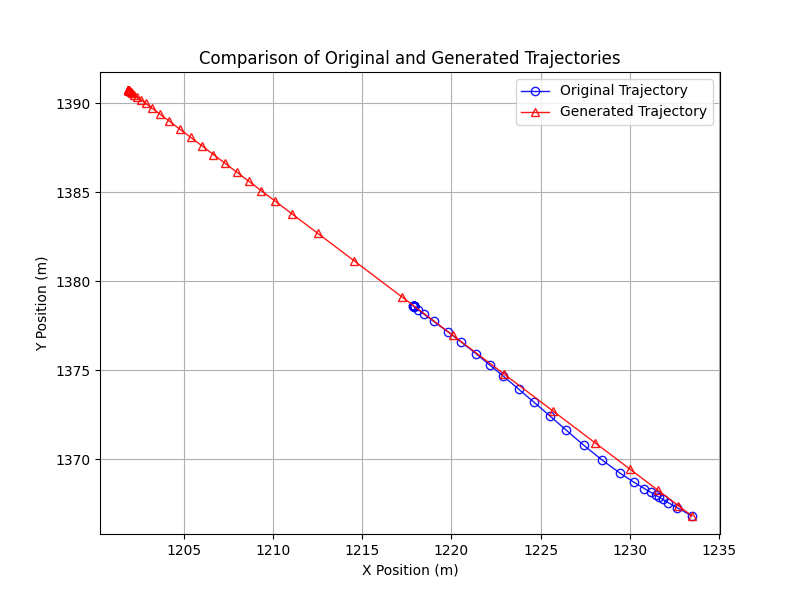

The data file committed next to this chart (first rows):
vehicle_id, timestamp, t, x, y, delta_x, delta_y, front_vehicle, stop_line_token, stop_line_need_stop, x_new, y_new, PET_origin, PET_MPC
ego_vehicle, 1535730595, 1535730595, 1233, 1367, 0.0, 0.0, 0, , , 1233, 1367, 7.275, 7.275
ego_vehicle, 1535730595, 1535730596, 1233, 1367, 0.0, 0.0, 0, , , 1233, 1367, 12, 8.139
ego_vehicle, 1535730596, 1535730596, 1232, 1368, 0.0, 0.0, 0, , , 1232, 1368, 19.26, 8.729
ego_vehicle, 1535730596, 1535730596, 1232, 1368, 0.0, 0.0, 0, , , 1231, 1368, 29.87, 9.382
ego_vehicle, 1535730597, 1535730597, 1232, 1368, 0.0, 0.0, 0, , , 1231, 1369, 45.56, 9.834
ego_vehicle, 1535730597, 1535730598, 1231, 1368, 0.0, 0.0, 0, , , 1230, 1369, 27.9, 10.16
ego_vehicle, 1535730598, 1535730598, 1231, 1368, 0.0, 0.0, 0, , , 1230, 1370, 22.53, 10.59
ego_vehicle, 1535730598, 1535730598, 1231, 1368, 0.0, 0.0, 0, , , 1229, 1370, 14.67, 10.84
ego_vehicle, 1535730599, 1535730599, 1230, 1369, 0.0, 0.0, 0, , , 1228, 1371, 11.31, 10.97
ego_vehicle, 1535730599, 1535730600, 1229, 1369, 0.0, 0.0, 0, , , 1228, 1371, 6.467, 8.383
ego_vehicle, 1535730600, 1535730600, 1228, 1370, 0.0, 0.0, 0, , , 1227, 1372, 5.827, 9.3
ego_vehicle, 1535730600, 1535730600, 1227, 1371, 0.0, 0.0, 0, , , 1226, 1372, 6.104, 9.926
ego_vehicle, 1535730601, 1535730601, 1226, 1372, 0.0, 0.0, 0, , , 1226, 1373, 6.535, 10.34
ego_vehicle, 1535730601, 1535730602, 1226, 1372, 0.0, 0.0, 0, , , 1225, 1373, 6.605, 10.51
ego_vehicle, 1535730602, 1535730602, 1225, 1373, 0.0, 0.0, 0, , , 1225, 1373, 6.938, 10.63
ego_vehicle, 1535730602, 1535730602, 1224, 1374, 0.0, 0.0, 0, , , 1224, 1374, 6.908, 10.54
ego_vehicle, 1535730603, 1535730603, 1223, 1375, 0.0, 0.0, 0, , , 1224, 1374, 7.762, 10.45
ego_vehicle, 1535730603, 1535730604, 1222, 1375, 0.0, 0.0, 0, , , 1223, 1375, 7.126, 10.35
ego_vehicle, 1535730604, 1535730604, 1221, 1376, 0.0, 0.0, 0, , , 1222, 1375, 6.551, 10.3
ego_vehicle, 1535730604, 1535730604, 1221, 1377, 0.0, 0.0, 0, , , 1222, 1376, 7.744, 10.3
ego_vehicle, 1535730605, 1535730605, 1220, 1377, 0.0, 0.0, 0, , , 1221, 1376, 6.797, 10.01
ego_vehicle, 1535730605, 1535730606, 1219, 1378, 0.0, 0.0, 0, , , 1221, 1377, 9.323, 9.798
ego_vehicle, 1535730606, 1535730606, 1218, 1378, 0.0, 0.0, 0, , , 1220, 1377, 13.68, 9.465
ego_vehicle, 1535730606, 1535730606, 1218, 1378, 0.0, 0.0, 0, , , 1219, 1378, 21.03, 9.221
ego_vehicle, 1535730607, 1535730607, 1218, 1379, 0.0, 0.0, 0, , , 1219, 1378, 87.82, 8.989
ego_vehicle, 1535730607, 1535730608, 1218, 1379, 0.0, 0.0, 0, , , 1218, 1378, 335.3, 8.722
ego_vehicle, 1535730608, 1535730608, 1218, 1379, 0.0, 0.0, 0, , , 1218, 1379, 1041, 8.455
ego_vehicle, 1535730608, 1535730608, 1218, 1379, 0.0, 0.0, 0, , , 1217, 1379, 1413, 8.187
ego_vehicle, 1535730609, 1535730609, 1218, 1379, 0.0, 0.0, 0, , , 1217, 1380, 1700, 7.914
ego_vehicle, 1535730609, 1535730610, 1218, 1379, 0.0, 0.0, 0, , , 1216, 1380, 2035, 7.634
ego_vehicle, 1535730610, 1535730610, 1218, 1379, 0.0, 0.0, 0, , , 1216, 1380, 2396, 7.339
ego_vehicle, 1535730610, 1535730610, 1218, 1379, 0.0, 0.0, 0, , , 1215, 1381, 2838, 7.036
ego_vehicle, 1535730611, 1535730611, 1218, 1379, 0.0, 0.0, 0, , , 1215, 1381, 3322, 6.725
ego_vehicle, 1535730611, 1535730612, 1218, 1379, 0.0, 0.0, 0, , , 1214, 1381, 3885, 6.406
ego_vehicle, 1535730612, 1535730612, 1218, 1379, 0.0, 0.0, 0, , , 1214, 1382, 4167, 6.081
ego_vehicle, 1535730612, 1535730612, 1218, 1379, 0.0, 0.0, 0, , , 1213, 1382, 4553, 5.743
ego_vehicle, 1535730613, 1535730613, 1218, 1379, 0.0, 0.0, 0, , , 1213, 1382, 7963, 5.397
ego_vehicle, 1535730613, 1535730614, 1218, 1379, 0.0, 0.0, 0, , , 1213, 1383, 7324, 5.042
ego_vehicle, 1535730614, 1535730614, 1218, 1379, 0.0, 0.0, 0, , , 1212, 1383, , 
0ecc7728968a4b37ba82150a406b54e2, 1535730595, 1535730595, 1216, 1364, 14.03, 11.1, 0, , , , , 7.275, 7.275
0ecc7728968a4b37ba82150a406b54e2, 1535730595, 1535730596, 1219, 1362, 9.188, 10.74, 0, , , , , 12, 8.139
0ecc7728968a4b37ba82150a406b54e2, 1535730596, 1535730596, 1223, 1361, 4.524, 10.46, 0, , , , , 19.26, 8.729
0ecc7728968a4b37ba82150a406b54e2, 1535730596, 1535730596, 1227, 1359, -0.1124, 10.26, 0, , , , , 29.87, 9.382
0ecc7728968a4b37ba82150a406b54e2, 1535730597, 1535730597, 1231, 1357, -4.9, 10.05, 0, , , , , 45.56, 9.834
0ecc7728968a4b37ba82150a406b54e2, 1535730597, 1535730598, 1235, 1355, -9.206, 9.852, 0, , , , , 27.9, 10.16
0ecc7728968a4b37ba82150a406b54e2, 1535730598, 1535730598, 1239, 1353, -14.27, 9.686, 0, , , , , 22.53, 10.59
0ecc7728968a4b37ba82150a406b54e2, 1535730598, 1535730598, 1243, 1351, -19.1, 9.288, 0, , , , , 14.67, 10.84
0ecc7728968a4b37ba82150a406b54e2, 1535730599, 1535730599, 1247, 1349, -24.45, 8.384, 0, , , , , 11.31, 10.97
0ecc7728968a4b37ba82150a406b54e2, 1535730599, 1535730600, 1251, 1347, -30.13, 6.644, 0, , , , , 6.467, 8.383
0ecc7728968a4b37ba82150a406b54e2, 1535730600, 1535730600, 1254, 1345, -35.95, 4.311, 0, , , , , 5.827, 9.3
0ecc7728968a4b37ba82150a406b54e2, 1535730600, 1535730600, 1258, 1343, -41.73, 1.892, 0, , , , , 6.104, 9.926
0ecc7728968a4b37ba82150a406b54e2, 1535730601, 1535730601, 1262, 1341, -47.32, -0.2123, 0, , , , , 6.535, 10.34
7d1554963cd94405b9d8ed36cf9fab4a, 1535730595, 1535730595, 1302, 1339, -73.88, -8.5, 0, , , , , 7.275, 7.275
7d1554963cd94405b9d8ed36cf9fab4a, 1535730595, 1535730596, 1302, 1339, -74.82, -8.577, 0, , , , , 12, 8.139
7d1554963cd94405b9d8ed36cf9fab4a, 1535730596, 1535730596, 1302, 1339, -75.38, -8.634, 0, , , , , 19.26, 8.729
7d1554963cd94405b9d8ed36cf9fab4a, 1535730596, 1535730596, 1302, 1339, -75.74, -8.67, 0, , , , , 29.87, 9.382
7d1554963cd94405b9d8ed36cf9fab4a, 1535730597, 1535730597, 1302, 1339, -76, -8.64, 0, , , , , 45.56, 9.834
7d1554963cd94405b9d8ed36cf9fab4a, 1535730597, 1535730598, 1302, 1339, -76.17, -8.658, 0, , , , , 27.9, 10.16
7d1554963cd94405b9d8ed36cf9fab4a, 1535730598, 1535730598, 1302, 1339, -76.43, -9.114, 0, , , , , 22.53, 10.59
7d1554963cd94405b9d8ed36cf9fab4a, 1535730598, 1535730598, 1302, 1339, -76.71, -10.33, 0, , , , , 14.67, 10.84
... 1,429 more rows
